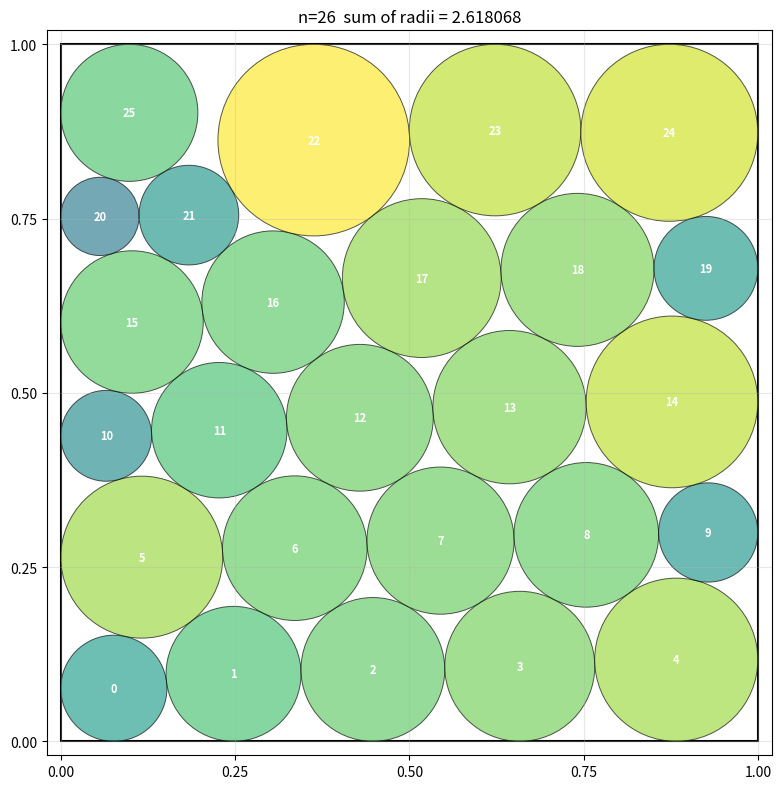

Write the Python code that produced this figure.
"""
Visualize a circle packing produced by a run_packing() function.

Usage:
    1. Paste your run_packing() below where indicated
    2. python plot_packing.py
       (or python plot_packing.py output.png   to save instead of display)

Validates the packing the same way reward.py does and prints any issues.
"""

import sys
import numpy as np
import matplotlib.pyplot as plt
import matplotlib.patches as patches
from scipy.optimize import minimize
import numpy.random as npr


# ====================================================================
# >>> PASTE YOUR run_packing() HERE <<<
# ====================================================================


import numpy as np
from scipy.optimize import minimize
import math

def run_packing():
    num_circles = 26

    # Generate a hexagonal close packing (HCP) layout within the unit square
    # Calculate the number of rows and columns needed
    rows = int(math.ceil(math.sqrt(num_circles)))
    cols = int(math.ceil(num_circles / rows))
    
    # Generate initial centers in a hexagonal close packing arrangement
    centers = np.zeros((num_circles, 2))
    for i in range(num_circles):
        row = i // cols
        col = i % cols
        x = col * (1.0 / (cols - 1)) * 0.9  # Add padding
        y = row * (1.0 / (rows - 1)) * 0.9  # Add padding
        # Add offset for staggered rows (hexagonal packing)
        if row % 2 == 1:
            x += 0.5 * (1.0 / (cols - 1)) * 0.9
        centers[i] = [x, y]
    
    # Trim to exactly 26 circles
    centers = centers[:26]
    radii = np.full(num_circles, 0.01)

    # Optimization step: maximize the sum of radii with constraints
    def objective(params):
        # params is a flat array: [x1, y1, r1, x2, y2, r2, ..., x26, y26, r26]
        params = params.reshape((num_circles, 3))
        x = params[:, 0]
        y = params[:, 1]
        r = params[:, 2]
        return -np.sum(r)  # Negative because we're minimizing

    def constraint_overlap(i, j, x, y, r):
        dx = x[i] - x[j]
        dy = y[i] - y[j]
        dist = np.sqrt(dx*dx + dy*dy)
        return dist - r[i] - r[j]

    # Define boundary constraints
    def constraint_boundary(i, x, y, r):
        return x[i] - r[i]  # Ensure left boundary
    def constraint_boundary_right(i, x, y, r):
        return 1.0 - x[i] - r[i]  # Ensure right boundary
    def constraint_boundary_top(i, x, y, r):
        return 1.0 - y[i] - r[i]  # Ensure top boundary
    def constraint_boundary_bottom(i, x, y, r):
        return y[i] - r[i]  # Ensure bottom boundary

    # Prepare initial parameters: [x1, y1, r1, x2, y2, r2, ..., x26, y26, r26]
    initial_params = np.zeros(num_circles * 3)
    initial_params[::3] = centers[:, 0]  # x coordinates
    initial_params[1::3] = centers[:, 1]  # y coordinates
    initial_params[2::3] = radii  # radii

    # Define bounds for optimization: x, y ∈ [0, 1], r ≥ 0
    bounds = []
    for i in range(num_circles):
        bounds.extend([(0.0, 1.0), (0.0, 1.0), (0.0, 1.0)])  # x, y, r for each circle

    # Define constraints
    constraints = []
    for i in range(num_circles):
        constraints.append({'type': 'ineq', 'fun': lambda p, i=i: constraint_boundary(i, p[::3], p[1::3], p[2::3])})
        constraints.append({'type': 'ineq', 'fun': lambda p, i=i: constraint_boundary_right(i, p[::3], p[1::3], p[2::3])})
        constraints.append({'type': 'ineq', 'fun': lambda p, i=i: constraint_boundary_top(i, p[::3], p[1::3], p[2::3])})
        constraints.append({'type': 'ineq', 'fun': lambda p, i=i: constraint_boundary_bottom(i, p[::3], p[1::3], p[2::3])})

    for i in range(num_circles):
        for j in range(i + 1, num_circles):
            constraints.append({'type': 'ineq', 'fun': lambda p, i=i, j=j: constraint_overlap(i, j, p[::3], p[1::3], p[2::3])})

    # Optimization
    result = minimize(objective, initial_params, method='SLSQP', bounds=bounds, constraints=constraints, tol=1e-10)
    optimized_params = result.x
    optimized_params = optimized_params.reshape((num_circles, 3))
    centers = optimized_params[:, :2]
    radii = optimized_params[:, 2]

    # Final validation
    valid, message = validate_packing(centers, radii)
    if not valid:
        print(f"Validation error: {message}")
        return np.zeros((num_circles, 2)), np.zeros(num_circles), 0.0

    # Return result
    return centers, radii, np.sum(radii)


    
# ====================================================================
# Validation (same as reward.py)
# ====================================================================
def validate_packing(centers, radii):
    """
    Paper-compatible signature: returns (bool, str).
    Matches reward.py so model code calling validate_packing(...) works.
    """
    n = centers.shape[0]
    if np.isnan(centers).any() or np.isnan(radii).any():
        return False, "NaN values present"
    for i in range(n):
        if radii[i] < 0:
            return False, f"Circle {i} has negative radius {radii[i]}"
    for i in range(n):
        x, y = centers[i]
        r = radii[i]
        if (x - r < -1e-12 or x + r > 1 + 1e-12
                or y - r < -1e-12 or y + r > 1 + 1e-12):
            return False, f"Circle {i} at ({x},{y}) r={r} outside unit square"
    for i in range(n):
        for j in range(i + 1, n):
            dist = float(np.sqrt(np.sum((centers[i] - centers[j]) ** 2)))
            if dist < radii[i] + radii[j] - 1e-12:
                return False, f"Circles {i} and {j} overlap"
    return True, "ok"


def collect_issues(centers, radii, tol=1e-9):
    """Plotter-only helper. Returns a list of strings, one per problem found."""
    issues = []
    n = centers.shape[0]
    if np.isnan(centers).any() or np.isnan(radii).any():
        issues.append("NaN values present")
    for i in range(n):
        if radii[i] < 0:
            issues.append(f"Circle {i} has negative radius {radii[i]:.6f}")
        x, y = centers[i]
        r = radii[i]
        if (x - r < -tol or x + r > 1 + tol
                or y - r < -tol or y + r > 1 + tol):
            issues.append(f"Circle {i} at ({x:.4f},{y:.4f}) r={r:.4f} outside unit square")
    for i in range(n):
        for j in range(i + 1, n):
            dist = float(np.sqrt(np.sum((centers[i] - centers[j]) ** 2)))
            gap = dist - (radii[i] + radii[j])
            if gap < -tol:
                issues.append(f"Circles {i},{j} overlap (gap={gap:.6f})")
    return issues


# ====================================================================
# Plotting
# ====================================================================
def plot_packing(centers, radii, sum_radii, save_to=None):
    n = len(radii)
    fig, ax = plt.subplots(figsize=(8, 8))

    # Unit square
    ax.add_patch(patches.Rectangle((0, 0), 1, 1, fill=False, linewidth=1.5, edgecolor="black"))

    # Color by radius so it's easy to see who's big and who's tiny
    cmap = plt.get_cmap("viridis")
    rmax = max(radii.max(), 1e-9)
    issues = collect_issues(centers, radii)
    invalid_ids = set()
    for msg in issues:
        # Best-effort: pull circle indices out of error messages so we can flag them
        for tok in msg.replace(",", " ").split():
            if tok.isdigit():
                invalid_ids.add(int(tok))

    for i in range(n):
        x, y = centers[i]
        r = radii[i]
        color = cmap(r / rmax)
        edge = "red" if i in invalid_ids else "black"
        lw = 1.5 if i in invalid_ids else 0.7
        ax.add_patch(patches.Circle((x, y), r,
                                     facecolor=color, edgecolor=edge,
                                     linewidth=lw, alpha=0.65))
        ax.text(x, y, str(i), ha="center", va="center",
                fontsize=8, color="white", weight="bold")

    ax.set_xlim(-0.02, 1.02)
    ax.set_ylim(-0.02, 1.02)
    ax.set_aspect("equal")
    ax.set_xticks([0, 0.25, 0.5, 0.75, 1])
    ax.set_yticks([0, 0.25, 0.5, 0.75, 1])
    ax.grid(True, alpha=0.3)

    title = f"n={n}  sum of radii = {sum_radii:.6f}"
    if issues:
        title += f"  [INVALID: {len(issues)} issue(s)]"
    ax.set_title(title, fontsize=12)

    plt.tight_layout()
    if save_to:
        plt.savefig(save_to, dpi=150, bbox_inches="tight")
        print(f"Saved to {save_to}")
    else:
        plt.show()


def main():
    centers, radii, sum_radii = run_packing()
    centers = np.asarray(centers)
    radii = np.asarray(radii).ravel()

    print(f"n = {centers.shape[0]}")
    print(f"sum of radii (returned)  = {sum_radii:.6f}")
    print(f"sum of radii (recomputed)= {radii.sum():.6f}")
    print(f"radii: min={radii.min():.4f} max={radii.max():.4f} mean={radii.mean():.4f}")

    issues = collect_issues(centers, radii)
    if issues:
        print(f"\nVALIDATION FAILED: {len(issues)} issue(s)")
        for msg in issues[:10]:
            print(f"  - {msg}")
        if len(issues) > 10:
            print(f"  ... and {len(issues) - 10} more")
    else:
        print("\nValidation OK.")

    save_to = sys.argv[1] if len(sys.argv) > 1 else None
    plot_packing(centers, radii, sum_radii, save_to='out.png')


if __name__ == "__main__":
    main()
